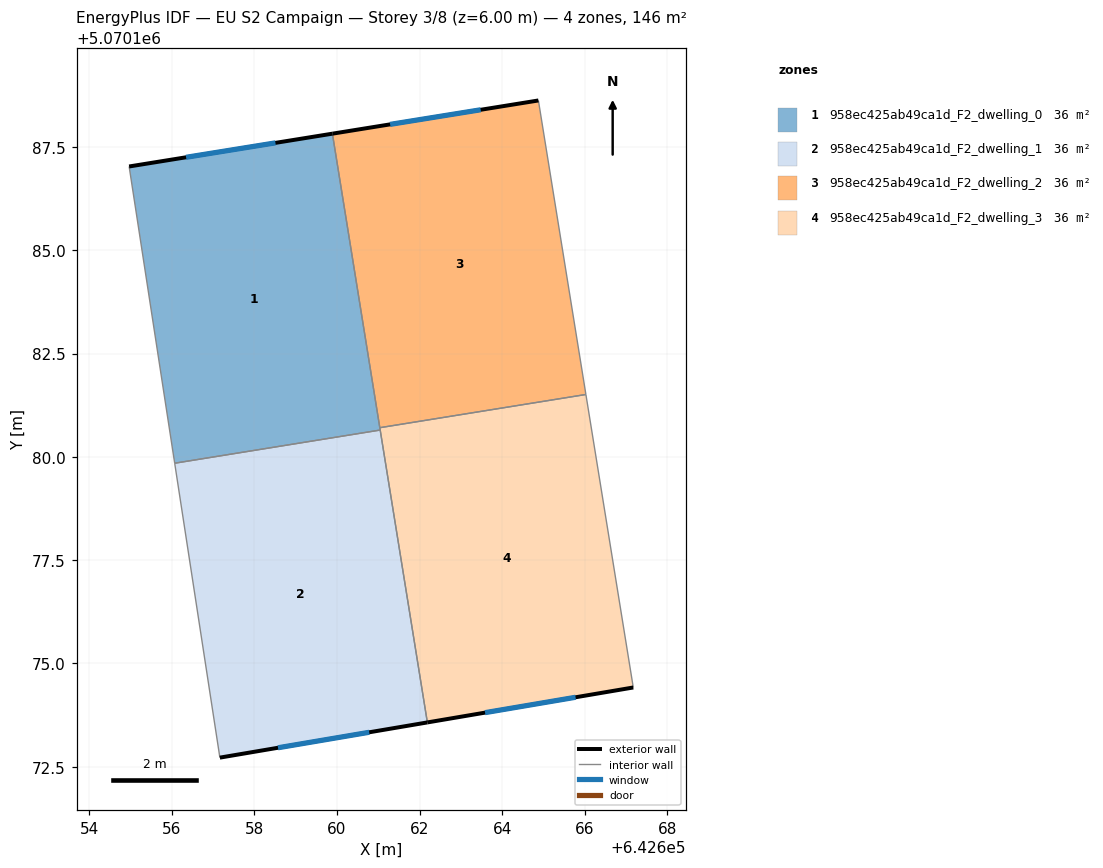
=== STOREY PLAN SPEC (per zone: floor XY polygon, exterior-wall plan segments, windows/doors) ===
zone 1: 958ec425ab49ca1d_F2_dwelling_0  (36.4 m²)
  floor: (642659.89, 5070187.83) (642661.05, 5070180.65) (642656.07, 5070179.85) (642654.97, 5070187.03)
  exterior wall: (642659.89, 5070187.83) – (642654.97, 5070187.03)  [5.0 m]
    window: (642658.51, 5070187.60) – (642656.35, 5070187.25)  [2.9 m²]
  interior walls: 4
zone 2: 958ec425ab49ca1d_F2_dwelling_1  (36.4 m²)
  floor: (642661.05, 5070180.65) (642662.19, 5070173.57) (642657.17, 5070172.72) (642656.07, 5070179.85)
  exterior wall: (642657.17, 5070172.72) – (642662.19, 5070173.57)  [5.1 m]
    window: (642658.57, 5070172.96) – (642660.78, 5070173.33)  [3.0 m²]
  interior walls: 3
zone 3: 958ec425ab49ca1d_F2_dwelling_2  (36.4 m²)
  floor: (642664.88, 5070188.63) (642666.03, 5070181.51) (642661.04, 5070180.71) (642659.89, 5070187.83)
  exterior wall: (642664.88, 5070188.63) – (642659.89, 5070187.83)  [5.1 m]
    window: (642663.48, 5070188.40) – (642661.29, 5070188.05)  [2.9 m²]
  interior walls: 3
zone 4: 958ec425ab49ca1d_F2_dwelling_3  (36.4 m²)
  floor: (642666.03, 5070181.51) (642667.17, 5070174.42) (642662.19, 5070173.57) (642661.04, 5070180.71)
  exterior wall: (642662.19, 5070173.57) – (642667.17, 5070174.42)  [5.1 m]
    window: (642663.59, 5070173.81) – (642665.78, 5070174.18)  [2.9 m²]
  interior walls: 4

=== DERIVED (storey summary) ===
Building: EU S2 Campaign
Storey: 3 of 8  (floor level z = 6.00 m)
Storey gross floor area: 145.7 m²
Zones on this storey: 4
  - 958ec425ab49ca1d_F2_dwelling_0: floor 36.4 m²; exterior wall 5.0 m (15.0 m²); 1 window(s) 2.9 m²; WWR 19.3%
  - 958ec425ab49ca1d_F2_dwelling_1: floor 36.4 m²; exterior wall 5.1 m (15.3 m²); 1 window(s) 3.0 m²; WWR 19.3%
  - 958ec425ab49ca1d_F2_dwelling_2: floor 36.4 m²; exterior wall 5.1 m (15.2 m²); 1 window(s) 2.9 m²; WWR 19.3%
  - 958ec425ab49ca1d_F2_dwelling_3: floor 36.4 m²; exterior wall 5.1 m (15.2 m²); 1 window(s) 2.9 m²; WWR 19.3%
Zone adjacency (shared interzone walls):
  - 958ec425ab49ca1d_F2_dwelling_0 ↔ 958ec425ab49ca1d_F2_dwelling_1
  - 958ec425ab49ca1d_F2_dwelling_0 ↔ 958ec425ab49ca1d_F2_dwelling_2
  - 958ec425ab49ca1d_F2_dwelling_0 ↔ 958ec425ab49ca1d_F2_dwelling_3
  - 958ec425ab49ca1d_F2_dwelling_1 ↔ 958ec425ab49ca1d_F2_dwelling_3
  - 958ec425ab49ca1d_F2_dwelling_2 ↔ 958ec425ab49ca1d_F2_dwelling_3